Run: headless pygame with SDL's dummy video driver; simulated clock (each Clock.tick advances the game by its frame time, no real sleeping); random seed 0; keys injected as events and as key.get_pressed() state; mouse plan: one left click at the window centre at the start of phase 2, then a move to the lower-right quarter at the start of phase 3.
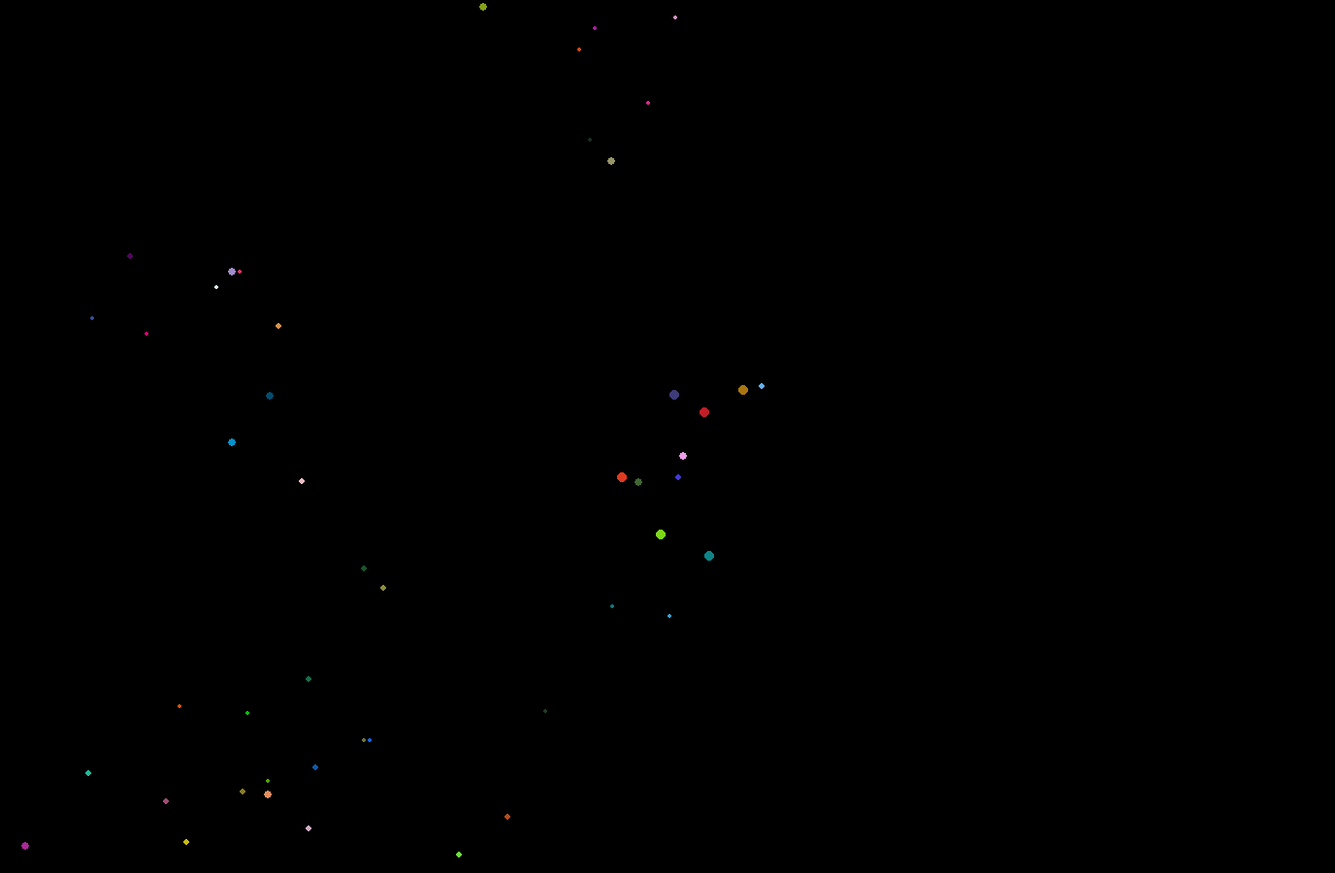
Frame 1 of 4 · flips 1–60 · no input
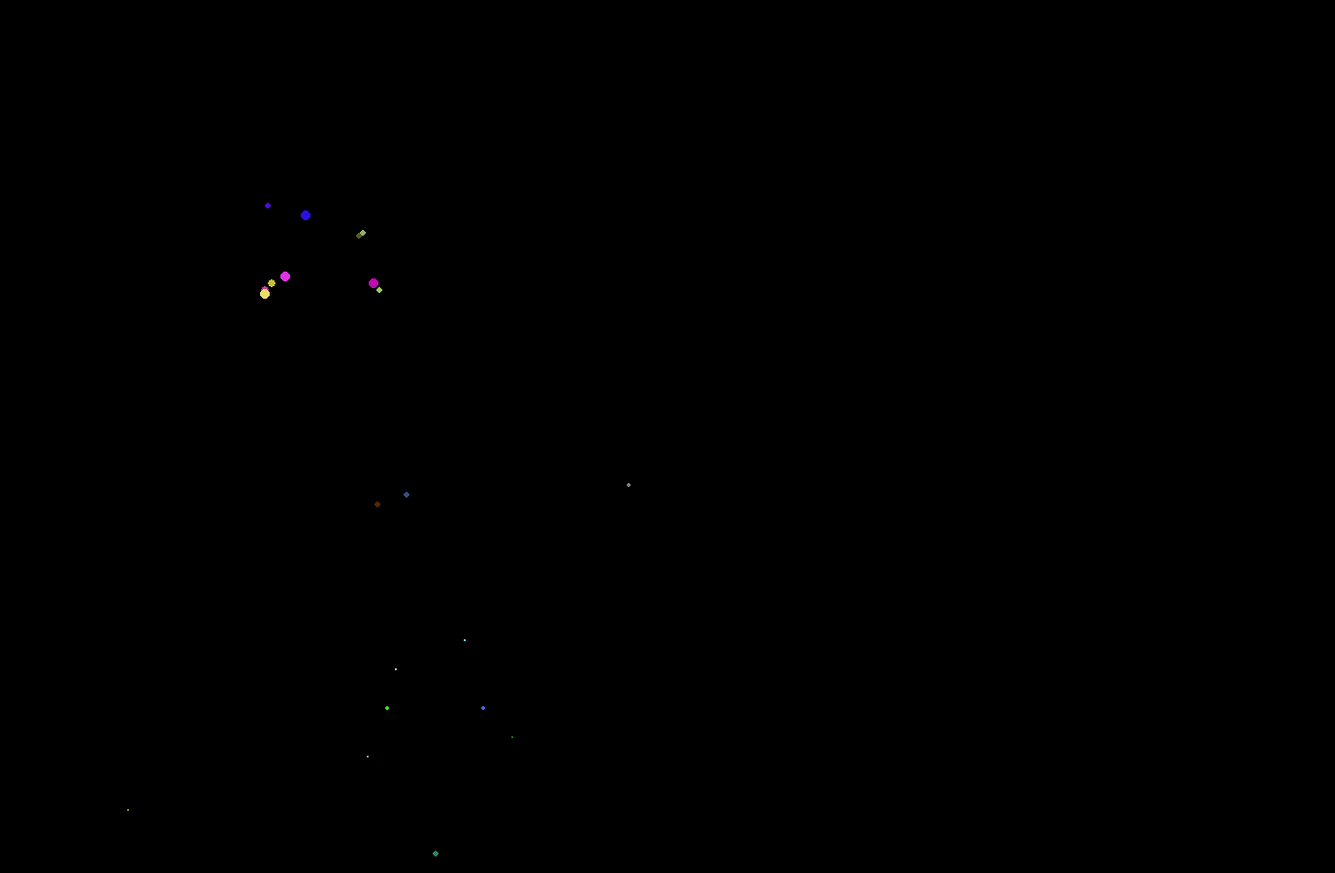
Frame 2 of 4 · flips 61–180 · clicked the window centre · tapped SPACE, RETURN · held RIGHT (→), D
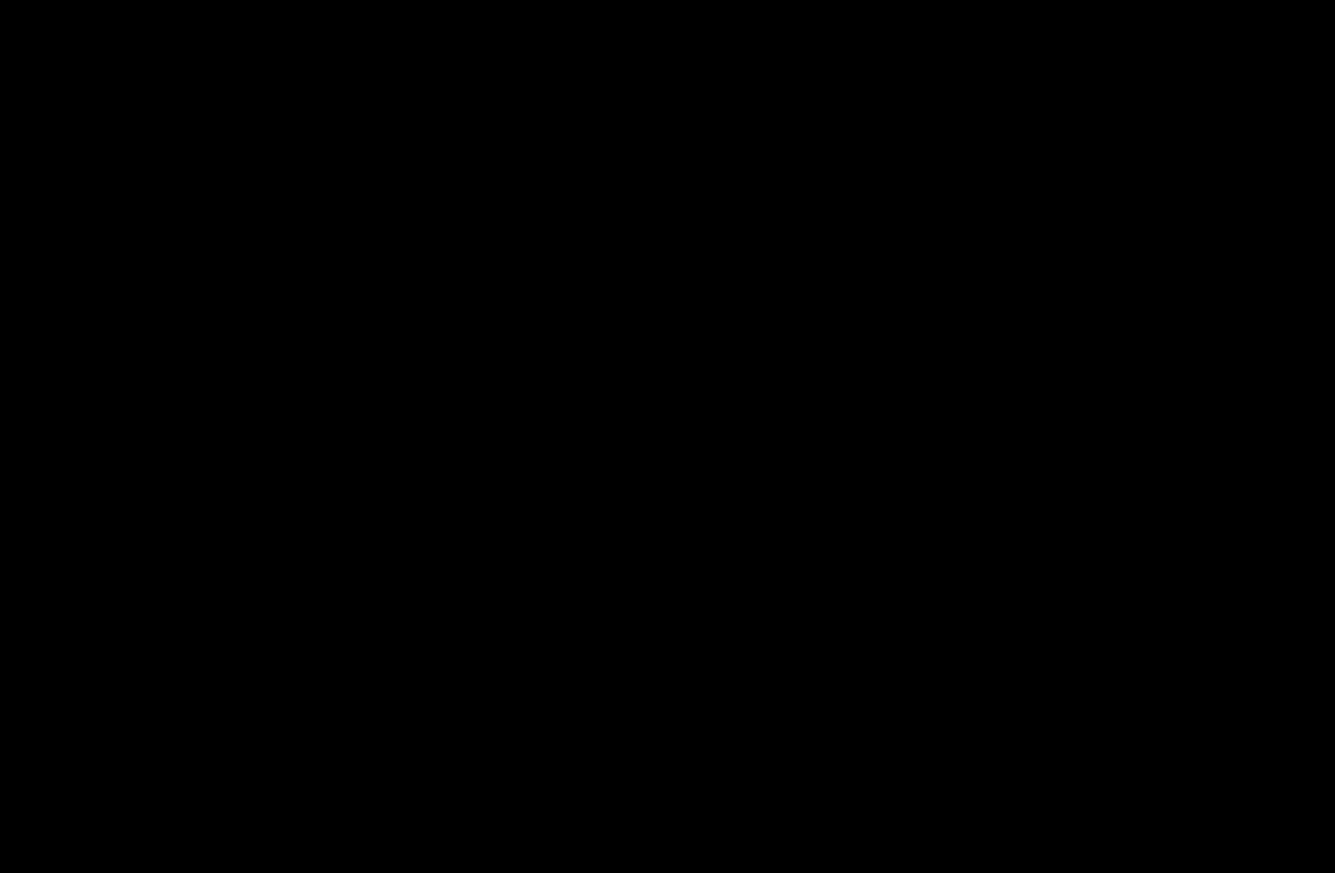
Frame 3 of 4 · flips 181–300 · moved the mouse to the lower-right quarter · held DOWN (↓), S
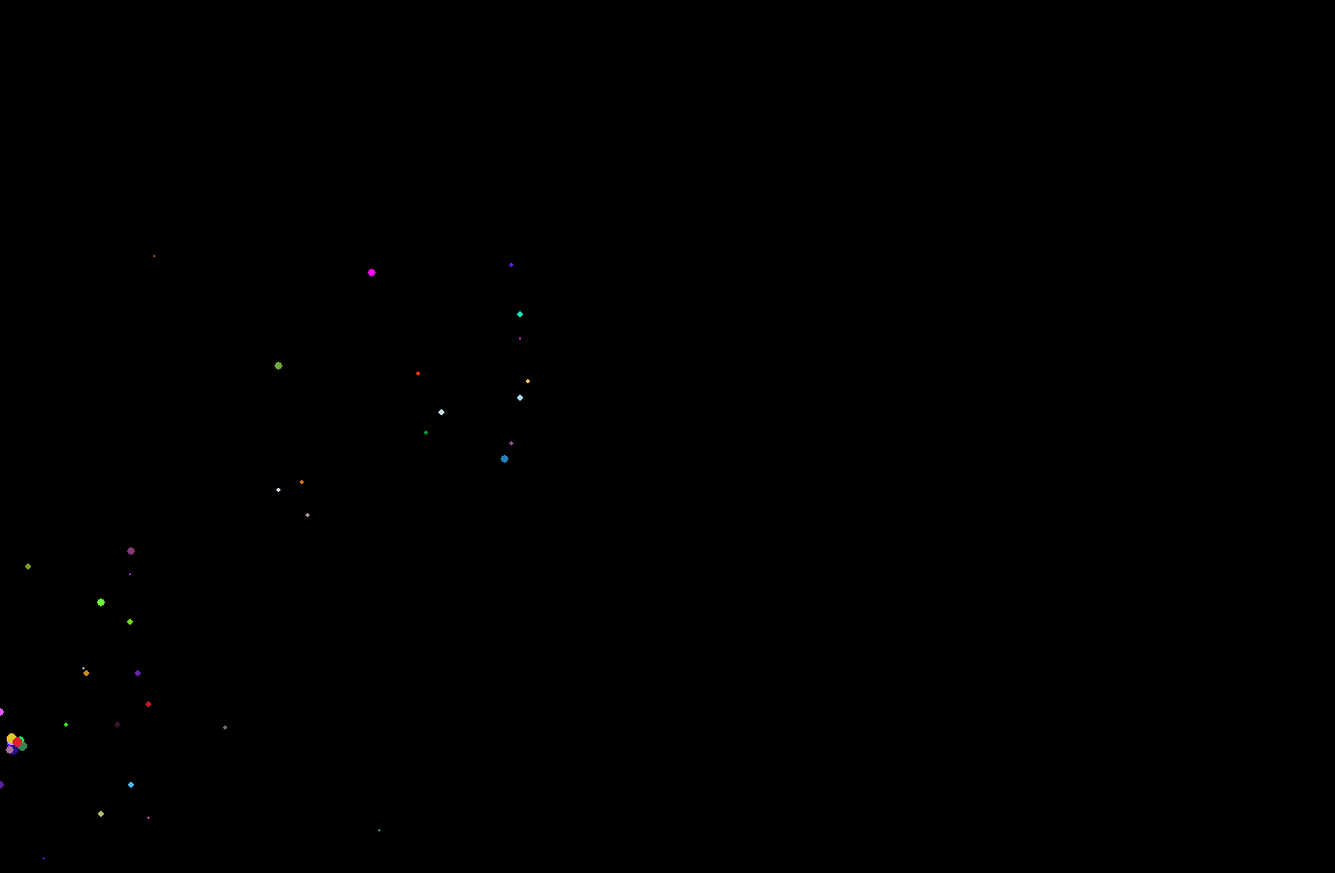
Frame 4 of 4 · flips 301–420 · held LEFT (←), A, UP (↑), W

The pygame program that drew these frames:

# Setup Python ----------------------------------------------- #
import pygame, sys, random
 
# Setup pygame/window ---------------------------------------- #
mainClock = pygame.time.Clock()
from pygame.locals import *
pygame.init()
pygame.display.set_caption('game base')
screen = pygame.display.set_mode((1376, 900),0,32)
 
TILE_SIZE = 20
 
# [loc, velocity, timer]
particles = []
 
tile_map = {}
# for i in range(10):
#     tile_map[str(i + 4) + ';14'] = [i + 4, 14, (255, 0, 0)]
 
# tile_map['15;10'] = [15, 10, (0, 0, 255)]
# tile_map['15;11'] = [15, 11, (0, 0, 255)]
# tile_map['15;12'] = [15, 12, (0, 0, 255)]
# tile_map['15;13'] = [15, 13, (0, 0, 255)]
 
# tile_map['11;11'] = [11, 11, (0, 255, 255)]
# tile_map['11;12'] = [11, 12, (0, 255, 255)]
 
clicking = False
pygame.mouse.set_visible(False)
# Loop ------------------------------------------------------- #
 
def mouse_simulator():
    if random.random() < .05:
        clicking = True
    else:
        clicking = False
    mx = random.randrange(0, 800)
    my = random.randrange(0, 800)
    return clicking, mx, my
 
while True:
    
    # Background --------------------------------------------- #
    screen.fill((0,0,0))
    clicking, mx, my = mouse_simulator()
    # mx, my = pygame.mouse.get_pos()
    # Particles ---------------------------------------------- #
    if clicking:
        for i in range(10):
            particles.append([[mx, my], [random.randint(0, 42) / 6 - 3.5, random.randint(0, 42) / 6 - 3.5], random.randint(4, 6)])
 
    for particle in particles:
        particle[0][0] += particle[1][0]
        loc_str = str(int(particle[0][0] / TILE_SIZE)) + ';' + str(int(particle[0][1] / TILE_SIZE))
        if loc_str in tile_map:
            particle[1][0] = -0.7 * particle[1][0]
            particle[1][1] *= 0.95
            particle[0][0] += particle[1][0] * 2
        particle[0][1] += particle[1][1]
        loc_str = str(int(particle[0][0] / TILE_SIZE)) + ';' + str(int(particle[0][1] / TILE_SIZE))
        if loc_str in tile_map:
            particle[1][1] = -0.7 * particle[1][1]
            particle[1][0] *= 0.95
            particle[0][1] += particle[1][1] * 2
        particle[2] -= 0.035
        particle[1][1] += 0.15
        xc1 = random.randrange(0,255)
        xc2 = random.randrange(0,255)
        xc3 = random.randrange(0,255)
        pygame.draw.circle(screen, (xc1, xc2, xc3), [int(particle[0][0]), int(particle[0][1])], int(particle[2]))
        if particle[2] <= 0:
            particles.remove(particle)
 
    # Render Tiles ------------------------------------------- #
    for tile in tile_map:
        pygame.draw.rect(screen, tile_map[tile][2], pygame.Rect(tile_map[tile][0] * TILE_SIZE, tile_map[tile][1] * TILE_SIZE, TILE_SIZE, TILE_SIZE))
    
    # Buttons ------------------------------------------------ #
    for event in pygame.event.get():
        if event.type == QUIT:
            pygame.quit()
            sys.exit()
        if event.type == KEYDOWN:
            if event.key == K_ESCAPE:
                pygame.quit()
                sys.exit()
 
        # if event.type == MOUSEBUTTONDOWN:
        #     if event.button == 1:
        #         clicking = True
 
        # if event.type == MOUSEBUTTONUP:
        #     if event.button == 1:
        #         clicking = False                
    # Update ------------------------------------------------- #
    pygame.display.update()
    mainClock.tick(60)
